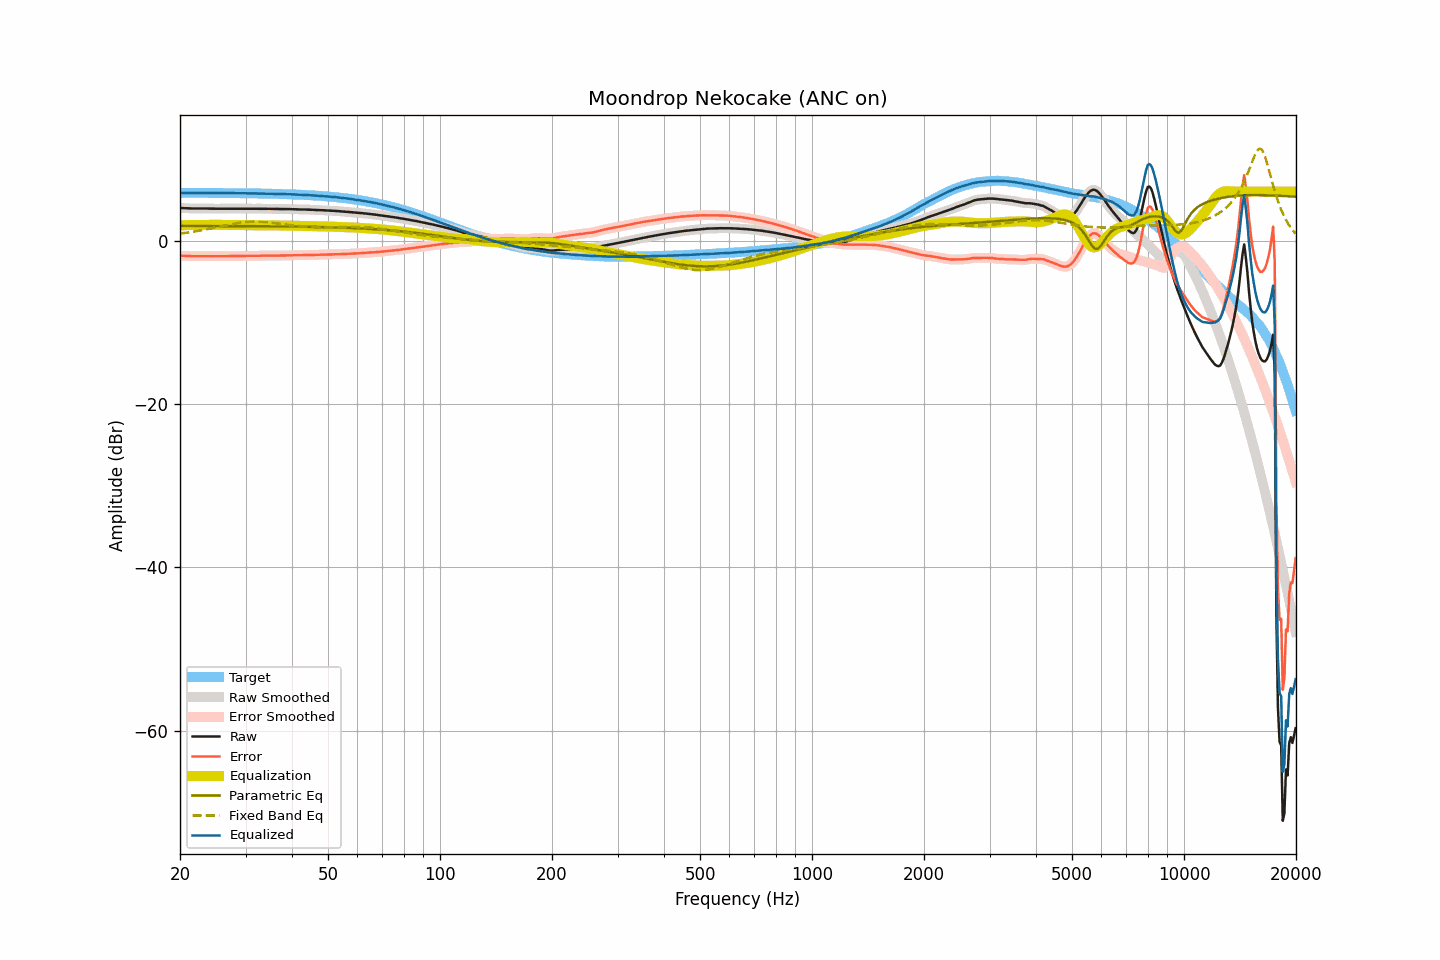

The file beside this chart, header and first rows:
frequency, raw, smoothed, error, error_smoothed, equalization, parametric_eq, fixed_band_eq, equalized_raw, equalized_smoothed, target
20.00, 3.99, 3.98, -1.86, -1.86, 1.85, 1.79, 0.85, 5.84, 5.84, 5.84
20.20, 3.98, 3.98, -1.86, -1.86, 1.86, 1.79, 0.87, 5.84, 5.84, 5.84
20.40, 3.98, 3.97, -1.86, -1.87, 1.87, 1.79, 0.90, 5.85, 5.84, 5.84
20.61, 3.97, 3.97, -1.87, -1.87, 1.88, 1.79, 0.92, 5.85, 5.85, 5.84
20.81, 3.96, 3.96, -1.88, -1.88, 1.89, 1.79, 0.95, 5.84, 5.84, 5.84
21.02, 3.95, 3.95, -1.89, -1.89, 1.89, 1.79, 0.98, 5.84, 5.84, 5.84
21.23, 3.94, 3.94, -1.90, -1.90, 1.90, 1.79, 1.01, 5.83, 5.83, 5.84
21.44, 3.93, 3.93, -1.91, -1.91, 1.90, 1.78, 1.04, 5.83, 5.83, 5.84
21.66, 3.93, 3.92, -1.91, -1.91, 1.90, 1.78, 1.07, 5.83, 5.83, 5.84
21.87, 3.93, 3.93, -1.91, -1.91, 1.90, 1.78, 1.10, 5.83, 5.83, 5.84
22.09, 3.93, 3.93, -1.91, -1.90, 1.90, 1.78, 1.13, 5.83, 5.83, 5.83
22.31, 3.94, 3.93, -1.90, -1.90, 1.90, 1.78, 1.17, 5.84, 5.84, 5.83
22.54, 3.94, 3.94, -1.90, -1.90, 1.90, 1.78, 1.20, 5.84, 5.84, 5.83
22.76, 3.94, 3.94, -1.90, -1.89, 1.90, 1.78, 1.24, 5.84, 5.84, 5.83
22.99, 3.94, 3.93, -1.89, -1.90, 1.90, 1.78, 1.27, 5.84, 5.83, 5.83
23.22, 3.93, 3.93, -1.90, -1.90, 1.90, 1.78, 1.31, 5.83, 5.83, 5.83
23.45, 3.92, 3.92, -1.91, -1.91, 1.91, 1.78, 1.35, 5.83, 5.83, 5.83
23.69, 3.92, 3.91, -1.91, -1.92, 1.91, 1.78, 1.39, 5.83, 5.83, 5.83
23.92, 3.91, 3.91, -1.92, -1.92, 1.92, 1.78, 1.43, 5.82, 5.82, 5.83
24.16, 3.90, 3.90, -1.93, -1.93, 1.92, 1.78, 1.47, 5.82, 5.82, 5.83
24.40, 3.90, 3.90, -1.93, -1.93, 1.92, 1.78, 1.51, 5.82, 5.82, 5.82
24.65, 3.90, 3.89, -1.93, -1.93, 1.92, 1.78, 1.55, 5.82, 5.82, 5.82
24.89, 3.90, 3.90, -1.93, -1.92, 1.92, 1.78, 1.59, 5.82, 5.82, 5.82
25.14, 3.90, 3.90, -1.92, -1.92, 1.92, 1.78, 1.63, 5.82, 5.82, 5.82
25.39, 3.91, 3.90, -1.91, -1.92, 1.92, 1.78, 1.67, 5.82, 5.82, 5.82
25.65, 3.91, 3.91, -1.91, -1.91, 1.91, 1.78, 1.72, 5.82, 5.82, 5.82
25.91, 3.91, 3.91, -1.91, -1.91, 1.91, 1.77, 1.76, 5.82, 5.82, 5.82
26.16, 3.91, 3.91, -1.91, -1.91, 1.91, 1.77, 1.80, 5.81, 5.81, 5.81
26.43, 3.91, 3.91, -1.91, -1.91, 1.91, 1.77, 1.84, 5.81, 5.81, 5.81
26.69, 3.91, 3.91, -1.90, -1.90, 1.91, 1.77, 1.88, 5.81, 5.81, 5.81
26.96, 3.91, 3.91, -1.90, -1.90, 1.91, 1.77, 1.92, 5.81, 5.81, 5.81
27.23, 3.91, 3.90, -1.90, -1.90, 1.91, 1.77, 1.96, 5.81, 5.81, 5.81
27.50, 3.90, 3.90, -1.91, -1.91, 1.91, 1.77, 2.00, 5.80, 5.81, 5.81
27.77, 3.90, 3.90, -1.91, -1.91, 1.91, 1.77, 2.04, 5.80, 5.80, 5.80
28.05, 3.90, 3.90, -1.91, -1.91, 1.90, 1.77, 2.07, 5.80, 5.80, 5.80
28.33, 3.90, 3.90, -1.90, -1.90, 1.90, 1.77, 2.11, 5.80, 5.80, 5.80
28.62, 3.90, 3.90, -1.90, -1.90, 1.90, 1.77, 2.14, 5.79, 5.79, 5.80
28.90, 3.90, 3.90, -1.90, -1.90, 1.89, 1.77, 2.17, 5.79, 5.79, 5.80
29.19, 3.91, 3.90, -1.89, -1.89, 1.89, 1.76, 2.20, 5.80, 5.79, 5.79
29.48, 3.91, 3.91, -1.88, -1.88, 1.89, 1.76, 2.22, 5.79, 5.79, 5.79
29.78, 3.91, 3.91, -1.88, -1.88, 1.88, 1.76, 2.24, 5.79, 5.79, 5.79
30.08, 3.91, 3.91, -1.88, -1.88, 1.88, 1.76, 2.26, 5.79, 5.79, 5.79
30.38, 3.91, 3.90, -1.88, -1.88, 1.88, 1.76, 2.28, 5.79, 5.78, 5.78
30.68, 3.90, 3.90, -1.88, -1.88, 1.88, 1.76, 2.29, 5.77, 5.78, 5.78
30.99, 3.90, 3.90, -1.88, -1.88, 1.88, 1.76, 2.30, 5.77, 5.77, 5.78
31.30, 3.90, 3.90, -1.88, -1.88, 1.87, 1.76, 2.31, 5.77, 5.77, 5.77
31.61, 3.90, 3.90, -1.87, -1.87, 1.87, 1.76, 2.31, 5.76, 5.77, 5.77
31.93, 3.91, 3.90, -1.86, -1.86, 1.87, 1.75, 2.32, 5.77, 5.77, 5.77
32.24, 3.91, 3.91, -1.86, -1.86, 1.86, 1.75, 2.31, 5.77, 5.77, 5.76
32.57, 3.91, 3.91, -1.85, -1.85, 1.86, 1.75, 2.31, 5.76, 5.77, 5.76
32.89, 3.91, 3.90, -1.85, -1.85, 1.86, 1.75, 2.30, 5.76, 5.76, 5.76
33.22, 3.90, 3.90, -1.86, -1.85, 1.85, 1.75, 2.29, 5.75, 5.75, 5.75
33.55, 3.90, 3.89, -1.85, -1.85, 1.85, 1.75, 2.28, 5.75, 5.75, 5.75
33.89, 3.89, 3.89, -1.86, -1.86, 1.85, 1.75, 2.26, 5.74, 5.74, 5.74
34.23, 3.89, 3.88, -1.85, -1.86, 1.86, 1.75, 2.25, 5.74, 5.74, 5.74
34.57, 3.88, 3.88, -1.86, -1.86, 1.86, 1.74, 2.23, 5.73, 5.74, 5.74
34.92, 3.88, 3.88, -1.86, -1.86, 1.86, 1.74, 2.20, 5.73, 5.73, 5.73
35.27, 3.88, 3.87, -1.85, -1.86, 1.86, 1.74, 2.18, 5.73, 5.73, 5.73
35.62, 3.87, 3.87, -1.86, -1.85, 1.85, 1.74, 2.16, 5.72, 5.72, 5.72
35.97, 3.87, 3.87, -1.85, -1.85, 1.85, 1.74, 2.13, 5.72, 5.72, 5.72
... 635 more rows
